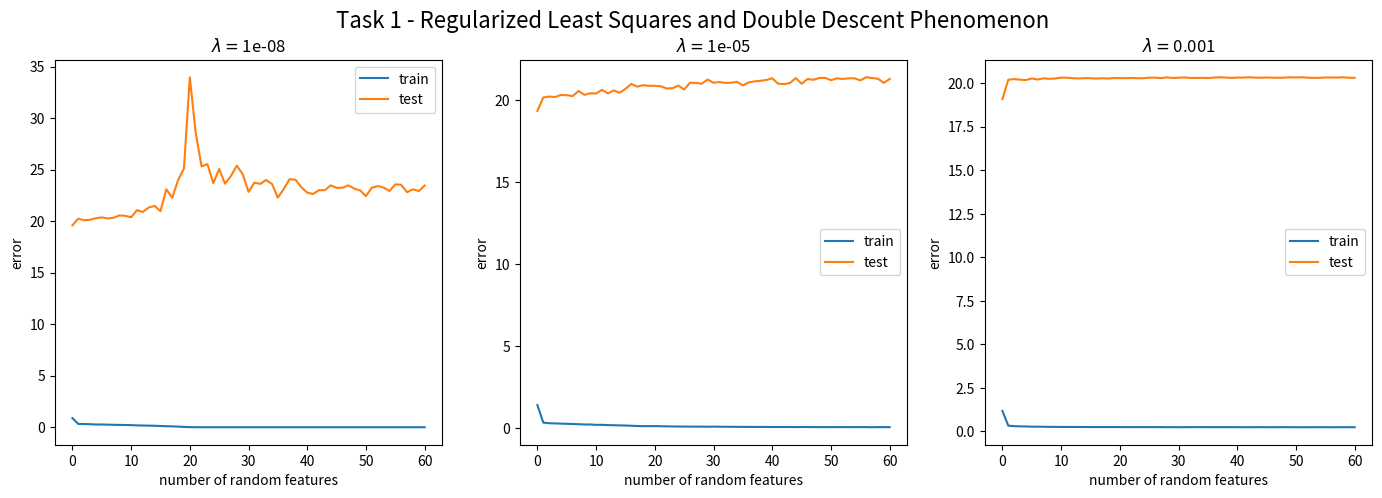

Write Python code to recreate this figure.
""" Python code submission file.

IMPORTANT:
- Do not include any additional python packages.
- Do not change the interface and return values of the task functions.
- Only insert your code between the Start/Stop of your code tags.
- Prior to your submission, check that the pdf showing your plots is generated.
"""

import numpy as np
import matplotlib.pyplot as plt
from matplotlib.backends.backend_pdf import PdfPages


def task12():
    """ Subtask 1: Least Squares and Double Descent Phenomenon

        Requirements for the plot:
        - make one subplot for each lambda
        - each subplot should contain mean and std. of train/test errors
        - labels for mean train/test errors are 'mean train error', 'mean test error' and must be included in the plots

        Subtask 2: Dual Representation with Kernel
        
        Requirements for the plots:
        - make one subplot for each M
        - each subplot should contain the n=10th row of both the kernel matrix and the feature product \Phi\Phi^T
        - labels should be "features" and "kernel" and must be included in a legend
        - each subplot must contain a title with the number of random features and the mean absolute difference between kernel and feature product.
    """

    fig1, ax1 = plt.subplots(1, 3, figsize=(17, 5))
    plt.suptitle('Task 1 - Regularized Least Squares and Double Descent Phenomenon', fontsize=16)
    for a in ax1.reshape(-1):
        # a.set_ylim([0,40])
        a.set_ylabel('error')
        a.set_xlabel('number of random features')

    fig2, ax2 = plt.subplots(1,3,figsize=(15, 5))
    plt.suptitle('Task 2 - Dual Representation with Kernel', fontsize=16)

    lams = [1e-8,1e-5,1e-3] # use this for subtask 1
    m_array = [10,200,800] # use this for subtask 2
    mae_array = 1e3*np.ones((3)) # use this for subtask 2 (MAE = mean absolute error)

    """ Start of your code 
    """

    # parameters
    d = 5
    sigma = 2

    # 1.4: Create training data
    N = 200
    X, y = __create_data(N, d, sigma)

    # 1.4: Create test data
    X_t, y_t = __create_data(50, d, sigma)

    # 1.5: Create random features
    # num_random_features = 50
    # V, _ = __create_data(num_random_features, d, sigma)

    train_losses = np.zeros((3, 61, 5))
    test_losses =  np.zeros((3, 61, 5))

    for l in range(3): # loop over lambdas
        for v in range(0, 61): # loop over feature vectors
            for r in range(5): # experiments
                V = __create_feature_vectors(v, d)
                # V = feature_vectors[v]
                I = np.diag(np.ones(V.shape[0]))
                lambda_ = lams[l]  # lambda value to reproduce double desecent phenomenon

                # 1.6: Implement w* and calculate MSE
                theta = __calculate_theta(V, X)
                theta_t = __calculate_theta(V, X_t)
                # R = lambda_ * I + theta.T @ theta
                # z = theta.T @ y
                A = lambda_ * I + theta.T @ theta 
                Q, R = np.linalg.qr(A)
                z = Q.T @ theta.T @ y
                # w_analytical = np.linalg.pinv(theta) @ y

                # 1.7: Reproduce double descent phenomenon
                w_ml = np.linalg.solve(R, z)  # computation via QR decomposition
                #w_ml = w_analytical
                mse_train, mse_test = __perform_linear_regression(N, theta, theta_t, w_ml, y, y_t)

                # maybe still some scaling problems
                train_losses[l, v, r] = mse_train #average mse
                test_losses[l, v, r] = mse_test

    """ End of your code
    """


    
    features = range(61)
    train_mean = np.mean(train_losses, axis=2)
    test_mean = np.mean(test_losses,  axis=2)
    for lam_idx, a in enumerate(ax1.reshape(-1)):
        a.plot(features, train_mean[lam_idx, :], label='train')
        a.plot(features, test_mean[lam_idx, :], label='test')
        a.legend()
        a.set_title(r'$\lambda=$'+str(lams[lam_idx]))

    for m_idx, a in enumerate(ax2.reshape(-1)):
        a.legend()
        a.set_title('#Features M=%i, MAE=%f' %(m_array[m_idx],(mae_array[m_idx])))

    return fig1, fig2


def __calculate_theta(V, X):
    theta = np.zeros((X.shape[0], V.shape[0], X.shape[1])) #  N x M x d -> example: 200 x 11 x 5 
    for r in range(X.shape[1]):
        v = V[:, r].reshape(V.shape[0], 1)
        x = X[:, r].reshape(X.shape[0], 1)
        theta[:, :, r] = 1 / np.sqrt(v.shape[0]) * (x @ v.T) 

    return  (np.maximum(np.amax(theta, axis=2), 0)) # loog for max in each dimension d = 5
    # return  (np.maximum(X @ V.T, 0)) # loog for max in each dimension d = 5


def __perform_linear_regression(N, theta, theta_t, w_ml, y, y_t):
    y_hat_train = theta @ w_ml
    y_hat_test = theta_t @ w_ml
    mse_train = 1 / N * np.sum((y - y_hat_train) ** 2)  # equation (4)
    mse_test = 1 / N * np.sum((y_t - y_hat_test) ** 2)  # equation (4)

    return mse_train, mse_test


def __create_feature_vectors(k, d):
    feature_vectors = []
    N = 10*k + 1
    data_points = np.random.rand(N, d)
        # feature_vectors.append(data_points / np.linalg.norm(data_points, axis=1).reshape((N, 1)))

    return data_points


def __create_data(N, d, sigma):
    #data_points = np.random.uniform(size=(N, d))
    X = np.random.uniform(size=(N, d))#  data_points / np.linalg.norm(data_points, axis=1).reshape((N, 1))
    y = 1/((1 / 4 + (X @ np.ones(d)) ** 2)) + np.random.normal(0, sigma ** 2)

    return X, y


if __name__ == '__main__':
    try:
        pdf = PdfPages('figures.pdf')
        f1, f2 = task12()

        pdf.savefig(f1)
        pdf.savefig(f2)
        pdf.close()
    except:
        pass
